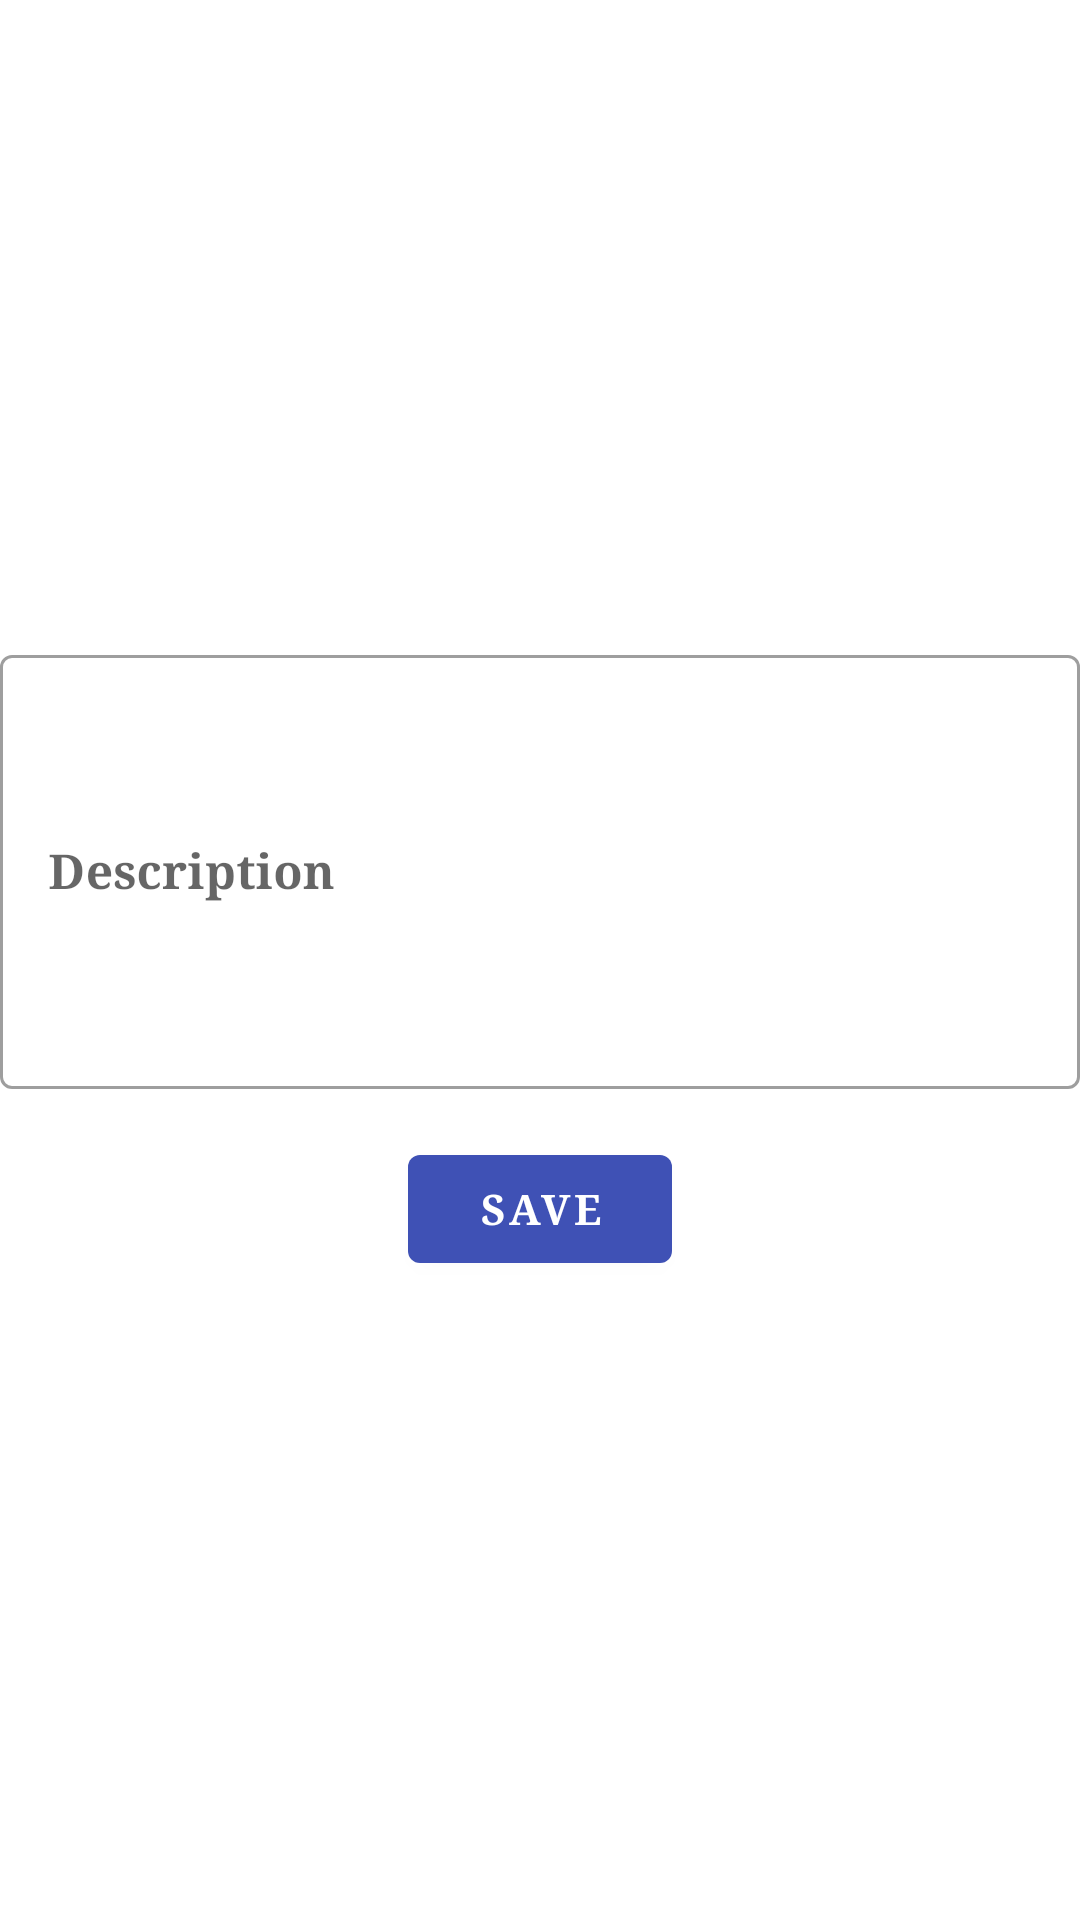

The Android layout XML behind this screen, and the referenced resources:
<!-- AndroidManifest.xml: application theme AppTheme -->
<!-- res/layout/activity_feedback.xml -->
<?xml version="1.0" encoding="utf-8"?>
<LinearLayout xmlns:android="http://schemas.android.com/apk/res/android"
    xmlns:app="http://schemas.android.com/apk/res-auto"
    xmlns:tools="http://schemas.android.com/tools"
    android:layout_width="match_parent"
    android:layout_height="match_parent"
    android:gravity="center"
    android:orientation="vertical"
    android:background="@drawable/greenback"
    tools:context=".FeedbackActivity">

    <android.support.design.widget.TextInputLayout
        android:id="@+id/name_text_input"
        style="@style/Widget.MaterialComponents.TextInputLayout.OutlinedBox"
        android:layout_width="match_parent"
        android:layout_height="150dp"
        app:errorEnabled="true">

        <android.support.design.widget.TextInputEditText
            android:id="@+id/name_edit_text"
            android:layout_width="match_parent"
            android:layout_height="match_parent"
            android:fontFamily="serif"
            android:hint="@string/label_descri"
            android:inputType="textPersonName"
            android:textStyle="bold" />
    </android.support.design.widget.TextInputLayout>

    <android.support.design.button.MaterialButton
        android:id="@+id/save_button"
        style="@style/Widget.MaterialComponents.Button"
        android:layout_width="wrap_content"
        android:layout_height="wrap_content"
        android:layout_marginTop="16dp"
        android:fontFamily="serif"
        android:text="@string/label_save"
        android:textStyle="bold" />

</LinearLayout>
<!-- resources referenced by this layout -->
<resources>
  <string name="label_descri">Description</string>
  <string name="label_save">Save</string>
  <style name="AppTheme" parent="Theme.MaterialComponents.Light.NoActionBar">
          
          <item name="colorPrimary">@color/colorPrimary</item>
          <item name="colorPrimaryDark">@color/colorPrimaryDark</item>
          <item name="colorAccent">@color/background</item>
      </style>
  <color name="colorPrimary">#3F51B5</color>
  <color name="colorPrimaryDark">#303F9F</color>
  <color name="background">#009688</color>
</resources>
